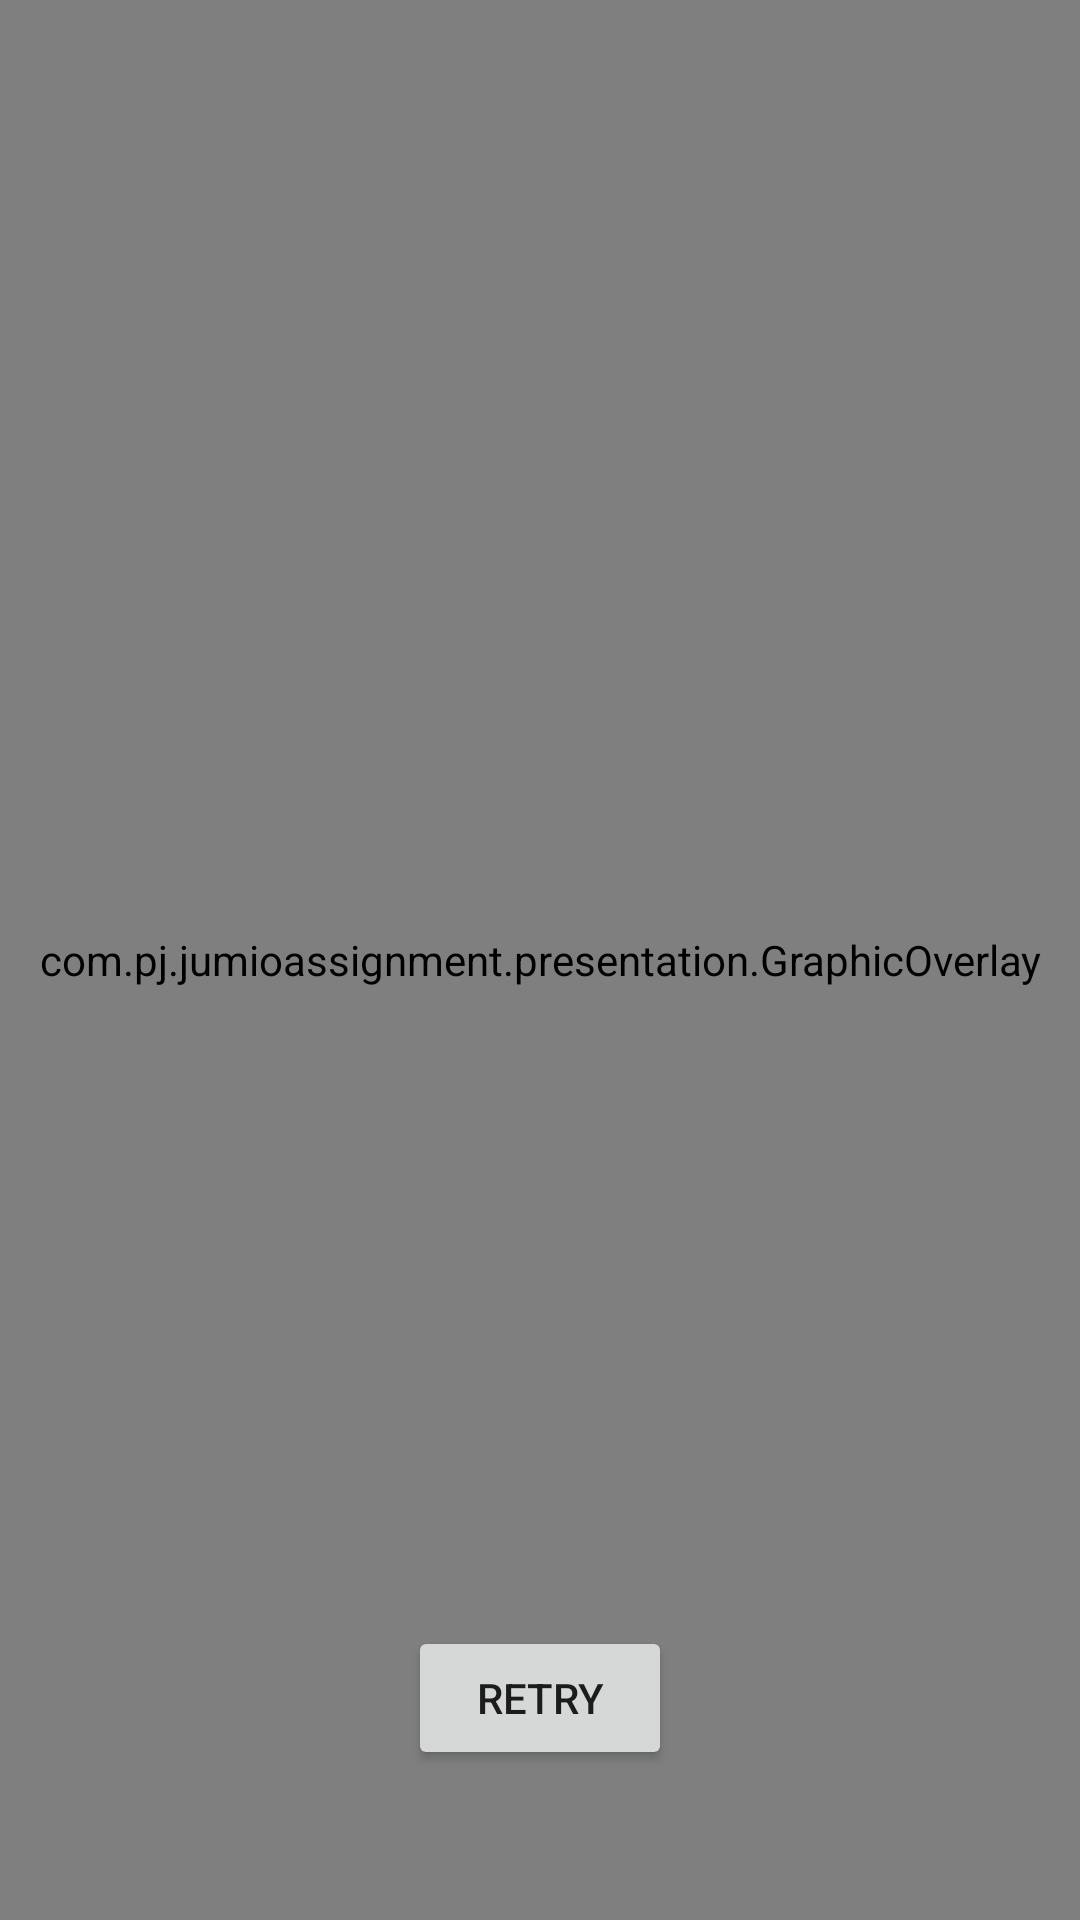

Here is an Android app screen rendered from its layout file. Give the layout XML and the strings, colors and styles it references.
<!-- AndroidManifest.xml: application theme Theme.JumioAssignment -->
<!-- res/layout/fragment_preview.xml -->
<?xml version="1.0" encoding="utf-8"?>
<layout>

    <FrameLayout xmlns:android="http://schemas.android.com/apk/res/android"
        xmlns:tools="http://schemas.android.com/tools"
        android:layout_width="match_parent"
        android:layout_height="match_parent"
        android:background="@android:color/black"
        android:clickable="true"
        tools:context=".presentation.PreviewFragment">

        <ImageView
            android:id="@+id/iv_preview"
            android:layout_width="match_parent"
            android:layout_height="match_parent"
            android:scaleType="matrix" />

        <com.pj.jumioassignment.presentation.GraphicOverlay
            android:id="@+id/tv_overlay_detection"
            android:layout_width="fill_parent"
            android:layout_height="fill_parent" />

        <Button
            android:id="@+id/bt_retry"
            android:layout_width="wrap_content"
            android:layout_height="wrap_content"
            android:layout_gravity="center_horizontal | bottom"
            android:layout_marginBottom="50dp"
            android:elevation="2dp"
            android:padding="10dp"
            android:scaleType="fitCenter"
            android:text="Retry" />
    </FrameLayout>
</layout>
<!-- resources referenced by this layout -->
<resources>
  <style name="Theme.JumioAssignment" parent="Theme.MaterialComponents.DayNight.DarkActionBar">
          
          <item name="colorPrimary">@color/purple_500</item>
          <item name="colorPrimaryVariant">@color/purple_700</item>
          <item name="colorOnPrimary">@color/white</item>
          
          <item name="colorSecondary">@color/teal_200</item>
          <item name="colorSecondaryVariant">@color/teal_700</item>
          <item name="colorOnSecondary">@color/black</item>
          
          <item name="android:statusBarColor" tools:targetApi="l">?attr/colorPrimaryVariant</item>
          
      </style>
  <!-- not gathered from this repository: default colours our renderer supplied (Android Studio template values) -->
  <color name="purple_500">#FF6200EE</color>
  <color name="purple_700">#FF3700B3</color>
  <color name="teal_200">#FF03DAC5</color>
  <color name="teal_700">#FF018786</color>
  <color name="black">#FF000000</color>
  <color name="white">#FFFFFFFF</color>
</resources>
